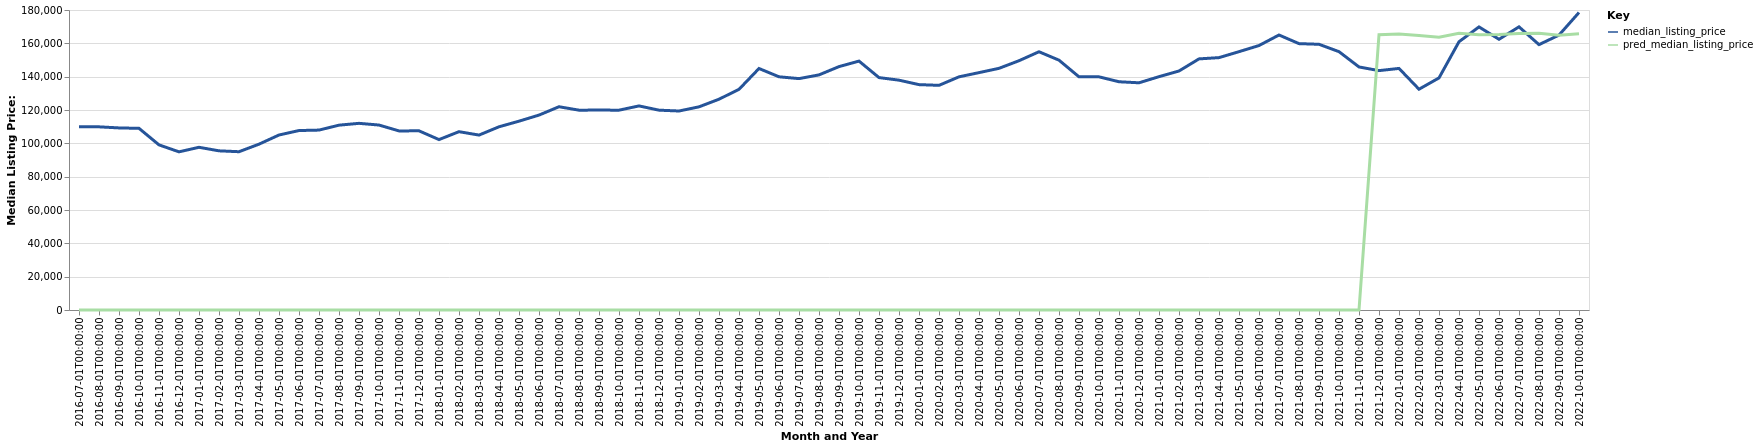

Values plotted in this chart, from the file beside it:
date, time_idx, median_listing_price, thirty_year_interest_rate_five, month, county_name, active_listing_count, pred_median_listing_price, month_year
2016-07-01, 0, 109950, 3.72, 7, Ashtabula, OH, 611.0, 0, Jul-2016
2016-08-01, 1, 109900, 3.73, 8, Ashtabula, OH, 598.0, 0, Aug-2016
2016-09-01, 2, 109250, 3.66, 9, Ashtabula, OH, 569.0, 0, Sep-2016
2016-10-01, 3, 109000, 3.64, 10, Ashtabula, OH, 531.0, 0, Oct-2016
2016-11-01, 4, 99075, 3.66, 11, Ashtabula, OH, 496.0, 0, Nov-2016
2016-12-01, 5, 94900, 3.48, 12, Ashtabula, OH, 448.0, 0, Dec-2016
2017-01-01, 6, 97625, 3.45, 1, Ashtabula, OH, 413.0, 0, Jan-2017
2017-02-01, 7, 95500, 3.5, 2, Ashtabula, OH, 407.0, 0, Feb-2017
2017-03-01, 8, 94975, 3.52, 3, Ashtabula, OH, 390.0, 0, Mar-2017
2017-04-01, 9, 99500, 4.03, 4, Ashtabula, OH, 394.0, 0, Apr-2017
2017-05-01, 10, 105000, 4.32, 5, Ashtabula, OH, 392.0, 0, May-2017
2017-06-01, 11, 107675, 4.2, 6, Ashtabula, OH, 420.0, 0, Jun-2017
2017-07-01, 12, 107950, 4.19, 7, Ashtabula, OH, 438.0, 0, Jul-2017
2017-08-01, 13, 110900, 4.3, 8, Ashtabula, OH, 436.0, 0, Aug-2017
2017-09-01, 14, 112000, 4.1, 9, Ashtabula, OH, 441.0, 0, Sep-2017
2017-10-01, 15, 110975, 4.05, 10, Ashtabula, OH, 429.0, 0, Oct-2017
2017-11-01, 16, 107450, 3.94, 11, Ashtabula, OH, 426.0, 0, Nov-2017
2017-12-01, 17, 107500, 4.03, 12, Ashtabula, OH, 387.0, 0, Dec-2017
2018-01-01, 18, 102250, 3.93, 1, Ashtabula, OH, 361.0, 0, Jan-2018
2018-02-01, 19, 107000, 3.83, 2, Ashtabula, OH, 339.0, 0, Feb-2018
2018-03-01, 20, 104950, 3.94, 3, Ashtabula, OH, 337.0, 0, Mar-2018
2018-04-01, 21, 109925, 3.95, 4, Ashtabula, OH, 348.0, 0, Apr-2018
2018-05-01, 22, 113300, 3.99, 5, Ashtabula, OH, 360.0, 0, May-2018
2018-06-01, 23, 116950, 4.15, 6, Ashtabula, OH, 400.0, 0, Jun-2018
2018-07-01, 24, 121961, 4.4, 7, Ashtabula, OH, 425.0, 0, Jul-2018
2018-08-01, 25, 119900, 4.46, 8, Ashtabula, OH, 426.0, 0, Aug-2018
2018-09-01, 26, 119957, 4.58, 9, Ashtabula, OH, 419.0, 0, Sep-2018
2018-10-01, 27, 119900, 4.66, 10, Ashtabula, OH, 409.0, 0, Oct-2018
2018-11-01, 28, 122450, 4.62, 11, Ashtabula, OH, 373.0, 0, Nov-2018
2018-12-01, 29, 119900, 4.54, 12, Ashtabula, OH, 356.0, 0, Dec-2018
2019-01-01, 30, 119400, 4.6, 1, Ashtabula, OH, 339.0, 0, Jan-2019
2019-02-01, 31, 121900, 4.72, 2, Ashtabula, OH, 316.0, 0, Feb-2019
2019-03-01, 32, 126471, 4.9, 3, Ashtabula, OH, 308.0, 0, Mar-2019
2019-04-01, 33, 132400, 4.94, 4, Ashtabula, OH, 307.0, 0, Apr-2019
2019-05-01, 34, 144900, 4.75, 5, Ashtabula, OH, 314.0, 0, May-2019
2019-06-01, 35, 139927, 4.51, 6, Ashtabula, OH, 335.0, 0, Jun-2019
2019-07-01, 36, 138832, 4.41, 7, Ashtabula, OH, 372.0, 0, Jul-2019
2019-08-01, 37, 141064, 4.41, 8, Ashtabula, OH, 358.0, 0, Aug-2019
2019-09-01, 38, 146034, 4.2, 9, Ashtabula, OH, 347.0, 0, Sep-2019
2019-10-01, 39, 149348, 4.14, 10, Ashtabula, OH, 336.0, 0, Oct-2019
2019-11-01, 40, 139450, 3.84, 11, Ashtabula, OH, 332.0, 0, Nov-2019
2019-12-01, 41, 137900, 3.81, 12, Ashtabula, OH, 316.0, 0, Dec-2019
2020-01-01, 42, 135225, 3.75, 1, Ashtabula, OH, 310.0, 0, Jan-2020
2020-02-01, 43, 134800, 3.73, 2, Ashtabula, OH, 286.0, 0, Feb-2020
2020-03-01, 44, 139900, 3.78, 3, Ashtabula, OH, 278.0, 0, Mar-2020
2020-04-01, 45, 142425, 3.75, 4, Ashtabula, OH, 259.0, 0, Apr-2020
2020-05-01, 46, 145000, 3.74, 5, Ashtabula, OH, 237.0, 0, May-2020
2020-06-01, 47, 149574, 3.72, 6, Ashtabula, OH, 245.0, 0, Jun-2020
2020-07-01, 48, 154950, 3.49, 7, Ashtabula, OH, 209.0, 0, Jul-2020
2020-08-01, 49, 149900, 3.65, 8, Ashtabula, OH, 199.0, 0, Aug-2020
2020-09-01, 50, 139900, 3.33, 9, Ashtabula, OH, 201.0, 0, Sep-2020
2020-10-01, 51, 139900, 3.28, 10, Ashtabula, OH, 197.0, 0, Oct-2020
2020-11-01, 52, 136950, 3.21, 11, Ashtabula, OH, 192.0, 0, Nov-2020
2020-12-01, 53, 136325, 3.07, 12, Ashtabula, OH, 158.0, 0, Dec-2020
2021-01-01, 54, 140000, 2.99, 1, Ashtabula, OH, 144.0, 0, Jan-2021
2021-02-01, 55, 143400, 2.93, 2, Ashtabula, OH, 108.0, 0, Feb-2021
2021-03-01, 56, 150669, 2.88, 3, Ashtabula, OH, 102.0, 0, Mar-2021
2021-04-01, 57, 151425, 2.84, 4, Ashtabula, OH, 94.0, 0, Apr-2021
2021-05-01, 58, 155000, 2.71, 5, Ashtabula, OH, 96.0, 0, May-2021
2021-06-01, 59, 158681, 2.79, 6, Ashtabula, OH, 132.0, 0, Jun-2021
... 16 more rows
